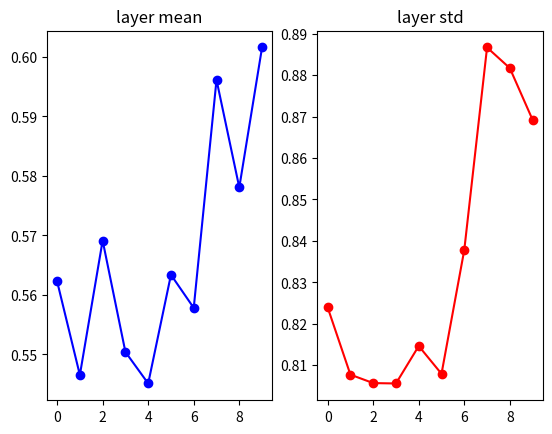
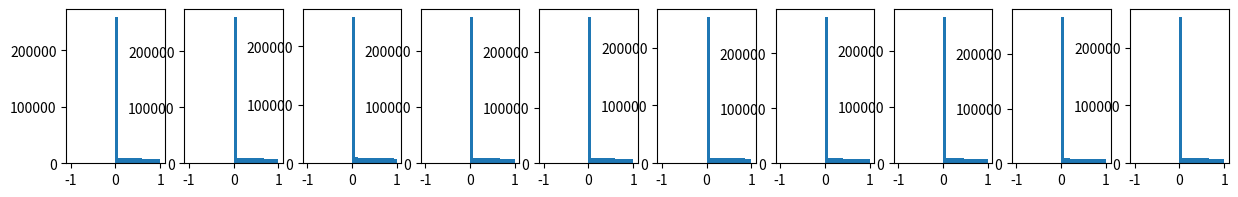

Python code for these plots, in order:
import numpy as np
import matplotlib.pyplot as plt

D = np.random.randn(1000, 500)

# 10 hidden layers with 500 neurons in each
hidden_layer_sizes = [500] * 10
nonlinearities = ['relu']*len(hidden_layer_sizes)


act = {'relu':lambda x:np.maximum(0,x), 'tanh':lambda x:np.tanh(x)}
Hs = {}
for i in range(len(hidden_layer_sizes)):
    X = D if i == 0 else Hs[i - 1]
    fan_in = X.shape[1]
    fan_out = hidden_layer_sizes[i]
    W = np.random.randn(fan_in, fan_out) / np.sqrt(fan_in/2)

    H = np.dot(X, W)
    H = act[nonlinearities[i]](H)
    Hs[i] = H


print('input layer had mean %f and std %f' % (np.mean(D),np.std(D)))
layer_means = [np.mean(H) for i,H in Hs.items()]
layer_stds = [np.std(H) for i,H in Hs.items()]
for i,H in Hs.items():
    print('hidden layer %d had mean %f and std %f' % (i+1, layer_means[i], layer_stds[i]))

figure = plt.figure()
plt.subplot(121)
plt.plot(Hs.keys(), layer_means, 'ob-')
plt.title('layer mean')
plt.subplot(122)
plt.plot(Hs.keys(), layer_stds, 'or-')
plt.title('layer std')
plt.show()

plt.figure(figsize=(15, 2))
for i,H in Hs.items():
    plt.subplot(1, len(Hs), i+1)
    plt.hist(H.ravel(), 30, range=(-1,1))

plt.show()
